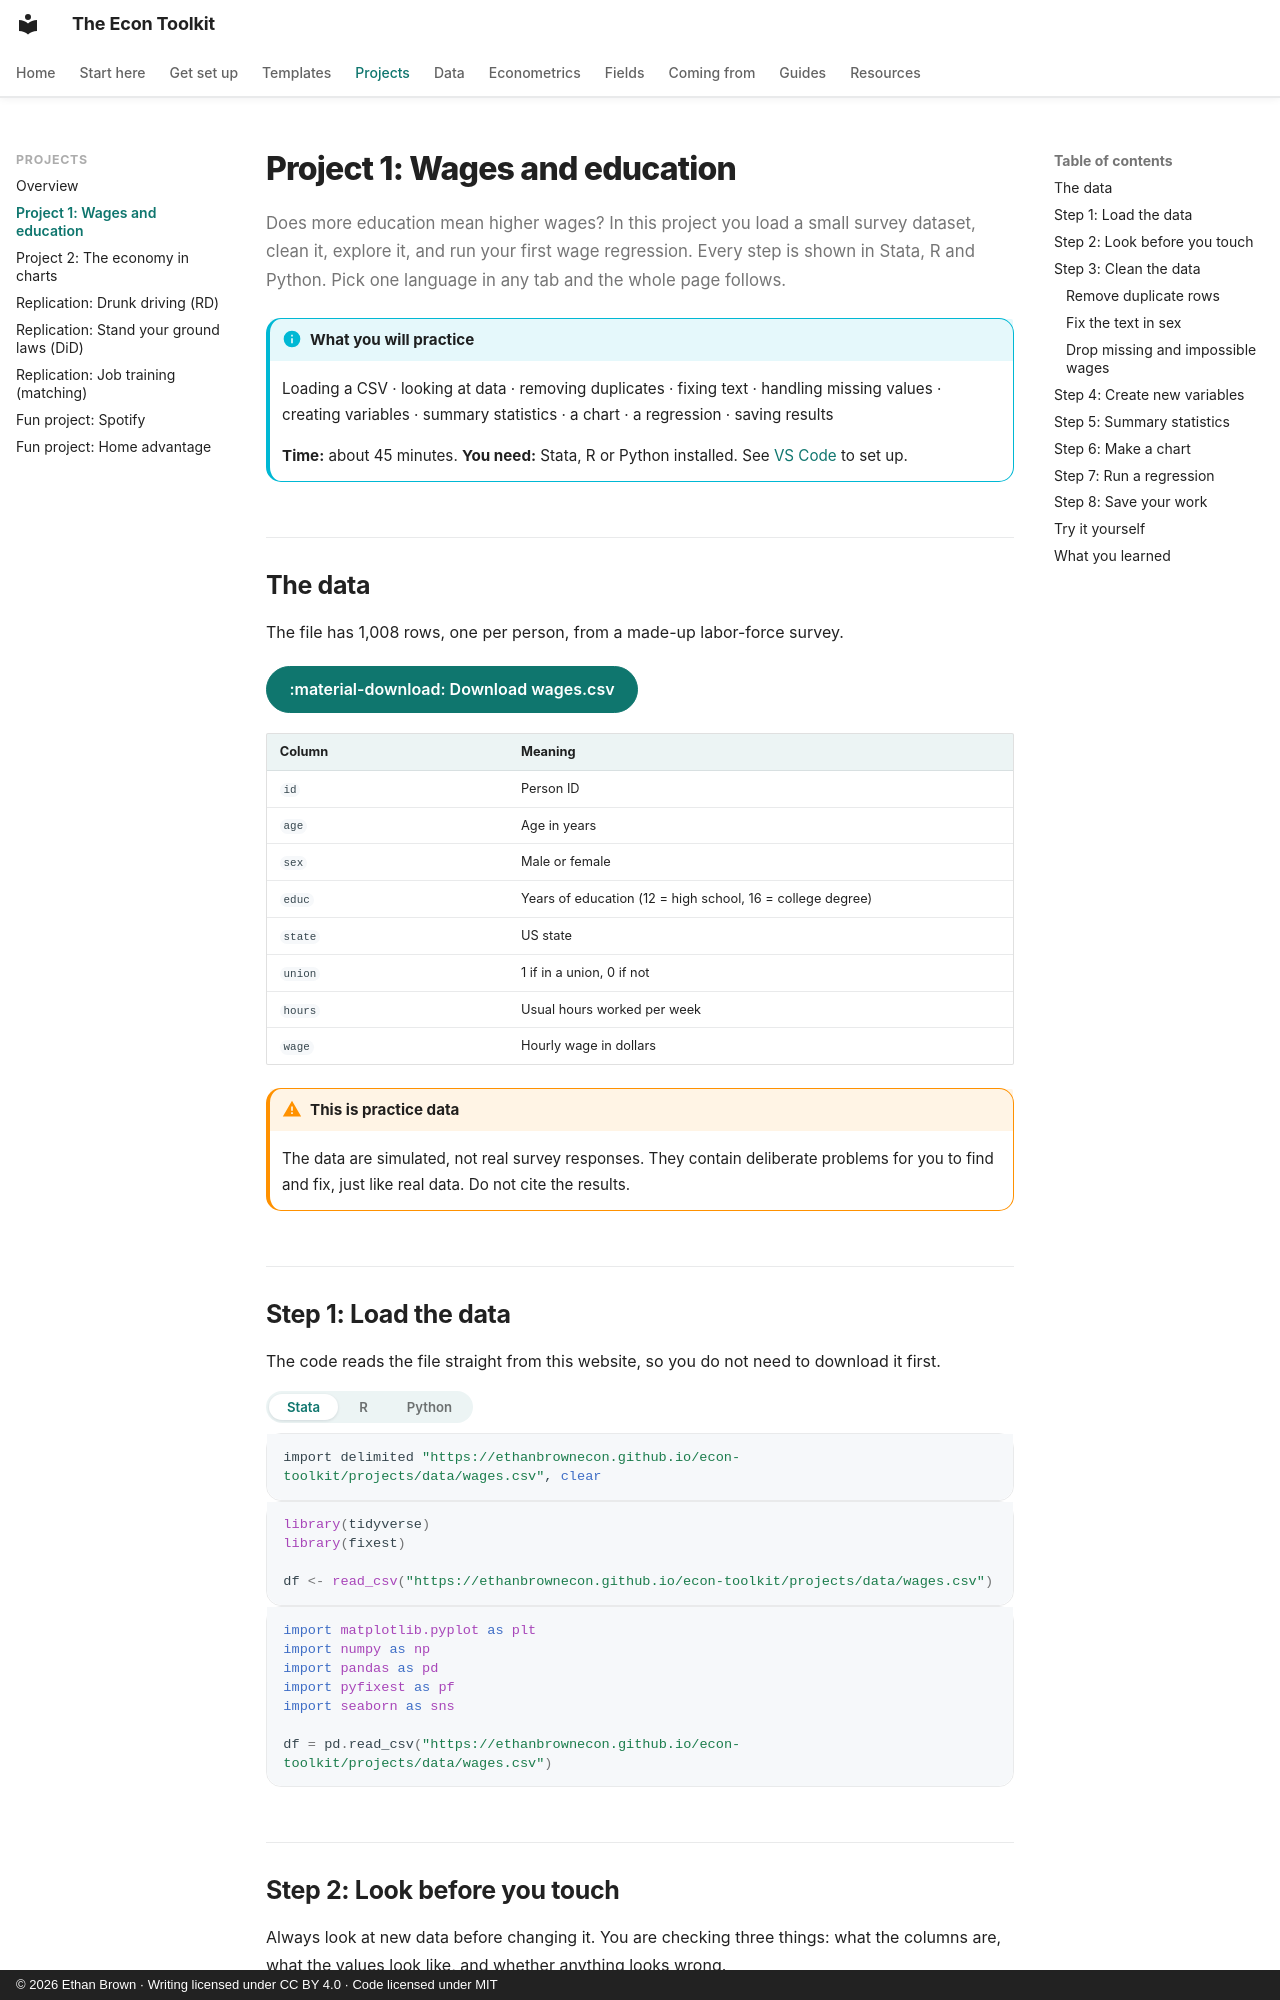

repository: ethanbrownecon/econ-toolkit · page: projects/wages/index.html · generator: mkdocs · copyright: © 2026 Ethan Brown · Writing licensed under CC BY 4.0 · Code licensed under MIT

# Project 1: Wages and education

Does more education mean higher wages? In this project you load a small survey dataset, clean it, explore it, and run your first wage regression. Every step is shown in Stata, R and Python. Pick one language in any tab and the whole page follows.

!!! info "What you will practice"
    Loading a CSV · looking at data · removing duplicates · fixing text · handling missing values · creating variables · summary statistics · a chart · a regression · saving results

    **Time:** about 45 minutes. **You need:** Stata, R or Python installed. See [VS Code](../vscode/README.md) to set up.

## The data

The file has 1,008 rows, one per person, from a made-up labor-force survey.

[:material-download: Download wages.csv](data/wages.csv){ .md-button .md-button--primary download }

| Column | Meaning |
|---|---|
| `id` | Person ID |
| `age` | Age in years |
| `sex` | Male or female |
| `educ` | Years of education (12 = high school, 16 = college degree) |
| `state` | US state |
| `union` | 1 if in a union, 0 if not |
| `hours` | Usual hours worked per week |
| `wage` | Hourly wage in dollars |

!!! warning "This is practice data"
    The data are simulated, not real survey responses. They contain deliberate problems for you to find and fix, just like real data. Do not cite the results.

## Step 1: Load the data

The code reads the file straight from this website, so you do not need to download it first.

=== "Stata"

    ```stata
    import delimited "https://ethanbrownecon.github.io/econ-toolkit/projects/data/wages.csv", clear
    ```

=== "R"

    ```r
    library(tidyverse)
    library(fixest)

    df <- read_csv("https://ethanbrownecon.github.io/econ-toolkit/projects/data/wages.csv")
    ```

=== "Python"

    ```python
    import matplotlib.pyplot as plt
    import numpy as np
    import pandas as pd
    import pyfixest as pf
    import seaborn as sns

    df = pd.read_csv("https://ethanbrownecon.github.io/econ-toolkit/projects/data/wages.csv")
    ```
